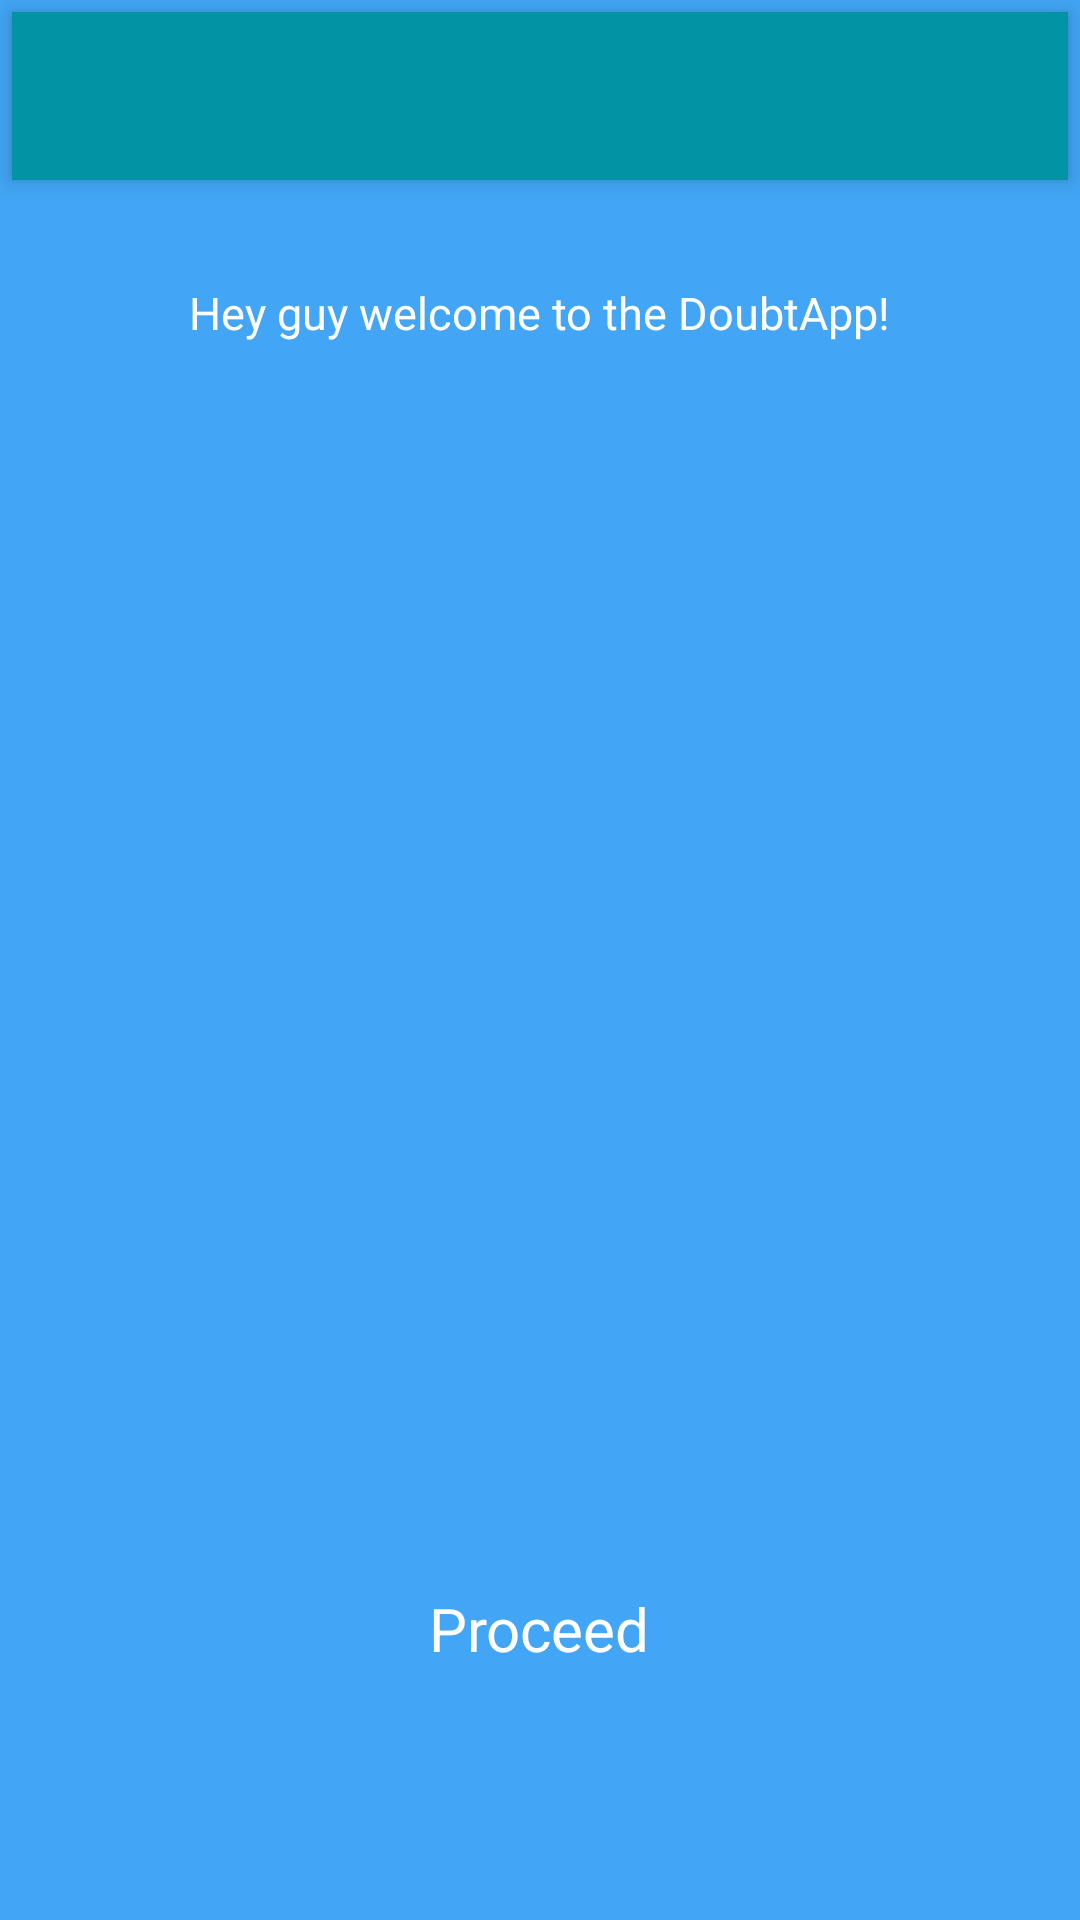

Produce the Android XML layout that renders to this screen, including the resource entries it uses.
<!-- AndroidManifest.xml: application theme AppBaseTheme -->
<!-- res/layout/activity_intro.xml -->
<android.support.v4.widget.DrawerLayout
    xmlns:android="http://schemas.android.com/apk/res/android"
    android:id="@+id/drawerLayout"
    android:layout_width="match_parent"
    android:layout_height="match_parent"
    android:fitsSystemWindows="true"
    xmlns:app="http://schemas.android.com/apk/res-auto"
    xmlns:tools="http://schemas.android.com/tools"
    tools:context=".base.MainActivity">


<android.support.design.widget.CoordinatorLayout
        xmlns:android="http://schemas.android.com/apk/res/android"
        xmlns:app="http://schemas.android.com/apk/res-auto"
        android:id="@+id/rootView"
    android:background="#42A5F5"
        android:layout_width="match_parent"
        android:layout_height="match_parent">

    <android.support.design.widget.AppBarLayout
        android:layout_width="match_parent"
        android:layout_margin="4dp"
        android:layout_height="wrap_content">

        <android.support.v7.widget.Toolbar
            android:id="@+id/toolbar"
            android:titleTextColor="@color/white"
            android:subtitleTextColor="@color/white"
            android:backgroundTint="@color/white"
            app:titleTextAppearance="@style/Widget.ToolbarText"
            app:layout_scrollFlags="scroll|enterAlways"
            android:layout_width="match_parent"
            app:popupTheme="@style/ThemeOverlay.AppCompat.Light"
            android:layout_height="?attr/actionBarSize"/>

    </android.support.design.widget.AppBarLayout>


    <LinearLayout
        android:layout_width="match_parent"
        android:layout_height="match_parent"
        android:orientation="vertical"
        android:padding="4dp"
        android:layout_marginTop="90dp"
        >

        <TextView
            android:layout_width="wrap_content"
            android:layout_height="wrap_content"
            android:text="Hey guy welcome to the DoubtApp!"
            android:textColor="@color/white"
            android:layout_gravity="center_horizontal"
            android:textSize="15sp"
            android:layout_marginBottom="20dp"

            />

    
    <Spinner
        android:id="@+id/spinner_class"
        android:layout_width="fill_parent"
        android:layout_height="85dp"
        android:background="@drawable/card"
        android:prompt="@string/spinner_title"
        android:layout_marginTop="10dp"

        />

        
    <Spinner
        android:id="@+id/spinner_exam"
        android:layout_width="fill_parent"
        android:layout_height="85dp"
        android:background="@drawable/card"
        android:prompt="@string/spinner_title"
        android:layout_marginTop="10dp"

        />

        
    <Spinner
        android:id="@+id/spinner_board"
        android:layout_width="fill_parent"
        android:layout_height="85dp"
        android:background="@drawable/card"
        android:prompt="@string/spinner_title"
        android:layout_marginTop="10dp"

        />

        
    <Spinner
        android:id="@+id/spinner_stream"
        android:layout_width="fill_parent"
        android:layout_height="85dp"
        android:background="@drawable/card"
        android:prompt="@string/spinner_title"
        android:layout_marginTop="10dp"
        />


        <TextView
            android:id="@+id/text_proceed"
            android:layout_width="wrap_content"
            android:layout_height="wrap_content"
            android:layout_gravity="center_horizontal"
            android:layout_marginTop="15dp"
            android:text="Proceed"
            android:enabled="false"
            android:textColor="@color/white"
            android:textSize="20sp"

            />
        
    </LinearLayout>


    </android.support.design.widget.CoordinatorLayout>
</android.support.v4.widget.DrawerLayout>
<!-- resources referenced by this layout -->
<resources>
  <color name="white">#FFFFFF</color>
  <string name="spinner_title">Select Category</string>
  <style name="Widget.ToolbarText">
          <item name="android:textSize">18sp</item>
          <item name="android:textColor">@color/white</item>
          <item name="android:layout_width">wrap_content</item>
          <item name="android:layout_height">wrap_content</item>
      </style>
  <style name="AppBaseTheme" parent="Theme.AppCompat.Light.NoActionBar">
          <item name="colorPrimary">@color/colorPrimary</item>
          <item name="colorPrimaryDark">@color/colorPrimaryDark</item>
          <item name="colorAccent">@color/colorAccent</item>
  
          <item name="android:windowContentOverlay">@null</item>
          <item name="android:windowActionBarOverlay">true</item>
          <item name="android:windowActionModeOverlay">true</item>
  
      </style>
  <color name="colorPrimary">#0294A5</color>
  <color name="colorPrimaryDark">#03353E</color>
  <color name="colorAccent">#00B0FF</color>
</resources>
